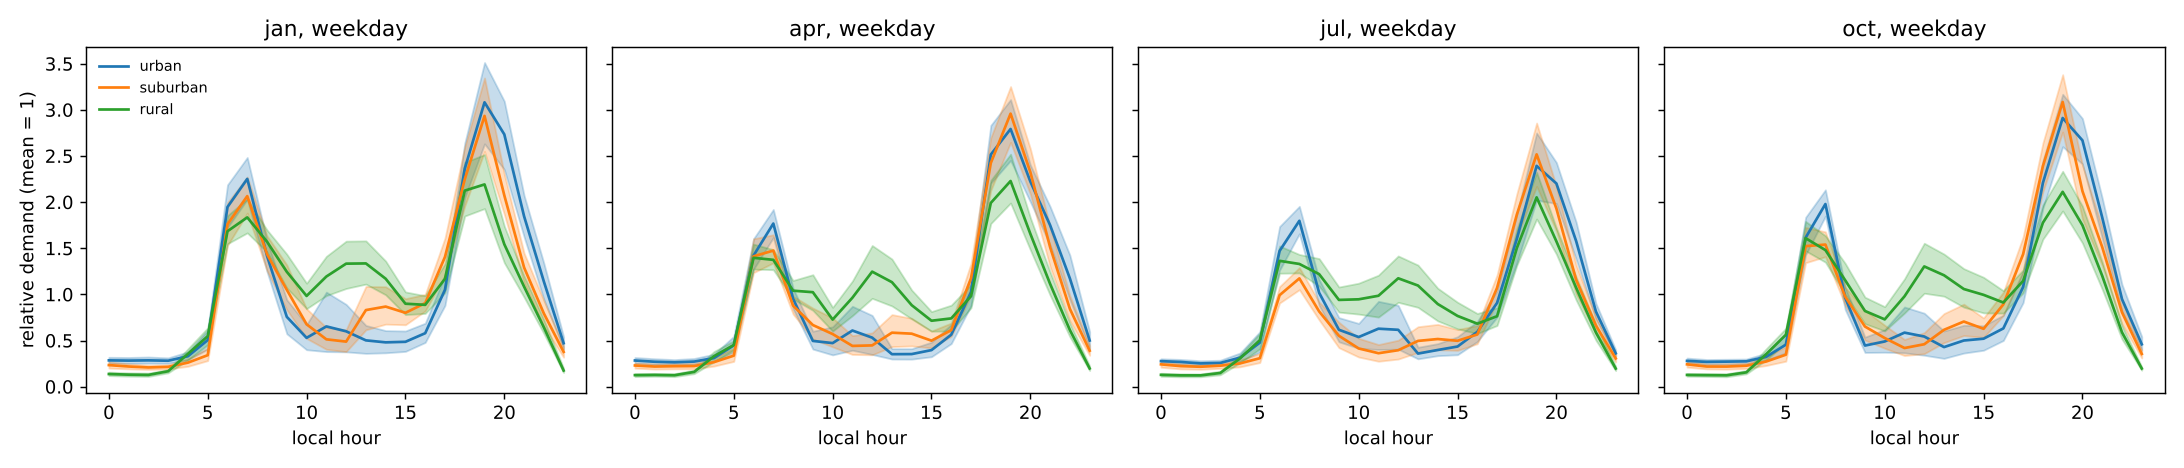

Source data for this figure (header and first rows):
profile, season, daytype, hour, mean, lo, hi
urban, jan, weekday, 0, 0.2848, 0.2552, 0.3182
urban, apr, weekday, 0, 0.2832, 0.2525, 0.316
urban, jul, weekday, 0, 0.2765, 0.2505, 0.3021
urban, oct, weekday, 0, 0.2791, 0.2535, 0.3097
urban, jan, weekday, 1, 0.2825, 0.2521, 0.3164
urban, apr, weekday, 1, 0.27, 0.2406, 0.3026
urban, jul, weekday, 1, 0.2674, 0.2396, 0.2952
urban, oct, weekday, 1, 0.2685, 0.2435, 0.2944
urban, jan, weekday, 2, 0.2848, 0.2541, 0.3213
urban, apr, weekday, 2, 0.2637, 0.2364, 0.2933
urban, jul, weekday, 2, 0.2519, 0.2264, 0.2814
urban, oct, weekday, 2, 0.2712, 0.2437, 0.2968
urban, jan, weekday, 3, 0.2811, 0.2528, 0.3121
urban, apr, weekday, 3, 0.2719, 0.2424, 0.3054
urban, jul, weekday, 3, 0.2569, 0.2304, 0.2864
urban, oct, weekday, 3, 0.2742, 0.2461, 0.2994
urban, jan, weekday, 4, 0.3298, 0.2905, 0.3779
urban, apr, weekday, 4, 0.3101, 0.275, 0.3515
urban, jul, weekday, 4, 0.3145, 0.2724, 0.3646
urban, oct, weekday, 4, 0.323, 0.2861, 0.3621
urban, jan, weekday, 5, 0.5049, 0.4059, 0.6118
urban, apr, weekday, 5, 0.4476, 0.3731, 0.5456
urban, jul, weekday, 5, 0.477, 0.3739, 0.5945
urban, oct, weekday, 5, 0.4546, 0.3669, 0.571
urban, jan, weekday, 6, 1.947, 1.726, 2.187
urban, apr, weekday, 6, 1.421, 1.272, 1.603
urban, jul, weekday, 6, 1.471, 1.262, 1.735
urban, oct, weekday, 6, 1.615, 1.428, 1.835
urban, jan, weekday, 7, 2.252, 2.03, 2.484
urban, apr, weekday, 7, 1.768, 1.616, 1.92
urban, jul, weekday, 7, 1.798, 1.657, 1.954
urban, oct, weekday, 7, 1.979, 1.848, 2.133
urban, jan, weekday, 8, 1.416, 1.245, 1.583
urban, apr, weekday, 8, 0.9521, 0.8423, 1.066
urban, jul, weekday, 8, 1.017, 0.88, 1.161
urban, oct, weekday, 8, 0.9632, 0.8361, 1.08
urban, jan, weekday, 9, 0.7564, 0.573, 0.9418
urban, apr, weekday, 9, 0.4957, 0.407, 0.6006
urban, jul, weekday, 9, 0.6165, 0.4863, 0.7483
urban, oct, weekday, 9, 0.4453, 0.3705, 0.5365
urban, jan, weekday, 10, 0.5289, 0.4002, 0.6719
urban, apr, weekday, 10, 0.472, 0.344, 0.6485
urban, jul, weekday, 10, 0.5377, 0.4153, 0.6853
urban, oct, weekday, 10, 0.4898, 0.3727, 0.6185
urban, jan, weekday, 11, 0.6528, 0.38, 1.025
urban, apr, weekday, 11, 0.6083, 0.3947, 0.871
urban, jul, weekday, 11, 0.6282, 0.4027, 0.9245
urban, oct, weekday, 11, 0.5855, 0.3669, 0.8633
urban, jan, weekday, 12, 0.5998, 0.3771, 0.8919
urban, apr, weekday, 12, 0.5311, 0.349, 0.7722
urban, jul, weekday, 12, 0.6162, 0.4061, 0.8806
urban, oct, weekday, 12, 0.5433, 0.3405, 0.7965
urban, jan, weekday, 13, 0.5016, 0.3606, 0.6638
urban, apr, weekday, 13, 0.3519, 0.2992, 0.4117
urban, jul, weekday, 13, 0.3585, 0.3014, 0.4271
urban, oct, weekday, 13, 0.4288, 0.3062, 0.603
urban, jan, weekday, 14, 0.4801, 0.3669, 0.6074
urban, apr, weekday, 14, 0.3531, 0.2981, 0.4113
urban, jul, weekday, 14, 0.3974, 0.3356, 0.4663
urban, oct, weekday, 14, 0.5, 0.3637, 0.6654
... 516 more rows
